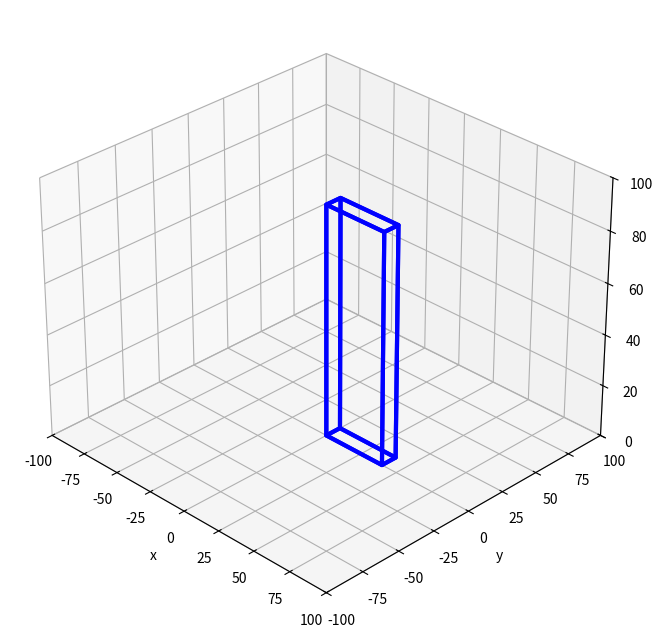

The script that saved this image:
# plot3d_monolith.py

import matplotlib.pyplot as plt
from mpl_toolkits.mplot3d.art3d import Poly3DCollection


length = 40  # X direction
width = 10  # Y direction
height = 90  # Z direction

vertices: list = [tuple] * 8
vertices[0] = (0, 0, 0)  # Front Left Bottom
vertices[1] = (length, 0, 0)  # Front Right Bottom
vertices[2] = (length, width, 0)  # Back Right Bottom
vertices[3] = (0, width, 0)  # Back Left Bottom

vertices[4] = (0, 0, height)  # Front Left Top
vertices[5] = (length, 0, height)  # Front Right Top
vertices[6] = (length, width, height)  # Back Right Top
vertices[7] = (0, width, height)  # Back Left Top

facets: list = [tuple] * 6
facets[0] = (vertices[0], vertices[1], vertices[2], vertices[3])  # Bottom
facets[1] = (vertices[4], vertices[5], vertices[6], vertices[7])  # Top
facets[2] = (vertices[0], vertices[4], vertices[7], vertices[3])  # Left
facets[3] = (vertices[1], vertices[2], vertices[6], vertices[5])  # Right
facets[4] = (vertices[0], vertices[1], vertices[5], vertices[4])  # Front
facets[5] = (vertices[2], vertices[3], vertices[7], vertices[6])  # Back

p = Poly3DCollection(facets, linewidth=3, edgecolors=["Blue"], facecolors=["None"])

plt.figure("plot3d_monolith.py")

ax = plt.axes(projection="3d")
ax.view_init(azim=-45)
ax.figure.set_size_inches(10, 8)

ax.add_collection3d(p)

ax.set_xlabel("x")
ax.set_ylabel("y")
ax.set_zlabel("z")

ax.set_xlim3d(xmin=-100, xmax=100)
ax.set_ylim3d(ymin=-100, ymax=100)
ax.set_zlim3d(zmin=0, zmax=100)

plt.show()
